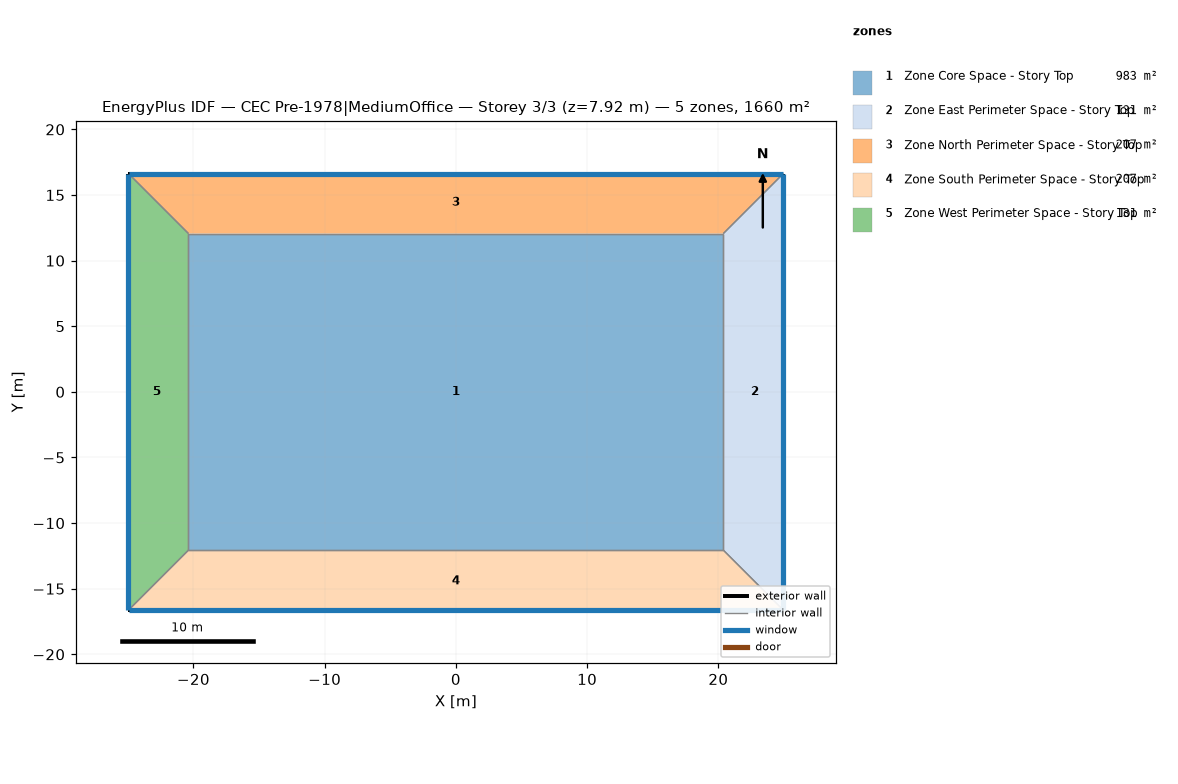
=== STOREY PLAN SPEC (per zone: floor XY polygon, exterior-wall plan segments, windows/doors) ===
zone 1: Zone Core Space - Story Top  (983.2 m²)
  floor: (-20.38, -12.06) (-20.38, 12.06) (20.38, 12.06) (20.38, -12.06)
  interior walls: 4
zone 2: Zone East Perimeter Space - Story Top  (131.2 m²)
  floor: (24.95, 16.63) (24.95, -16.63) (20.38, -12.06) (20.38, 12.06)
  exterior wall: (24.95, -16.63) – (24.95, 16.63)  [33.3 m]
    window: (24.95, -16.61) – (24.95, 16.61)  [43.5 m²]
  interior walls: 3
zone 3: Zone North Perimeter Space - Story Top  (207.2 m²)
  floor: (-24.95, 16.63) (24.95, 16.63) (20.38, 12.06) (-20.38, 12.06)
  exterior wall: (24.95, 16.63) – (-24.95, 16.63)  [49.9 m]
    window: (24.93, 16.63) – (-24.93, 16.63)  [65.3 m²]
  interior walls: 3
zone 4: Zone South Perimeter Space - Story Top  (207.2 m²)
  floor: (24.95, -16.63) (-24.95, -16.63) (-20.38, -12.06) (20.38, -12.06)
  exterior wall: (-24.95, -16.63) – (24.95, -16.63)  [49.9 m]
    window: (-24.93, -16.63) – (24.93, -16.63)  [65.3 m²]
  interior walls: 3
zone 5: Zone West Perimeter Space - Story Top  (131.2 m²)
  floor: (-24.95, -16.63) (-24.95, 16.63) (-20.38, 12.06) (-20.38, -12.06)
  exterior wall: (-24.95, 16.63) – (-24.95, -16.63)  [33.3 m]
    window: (-24.95, 16.61) – (-24.95, -16.61)  [43.5 m²]
  interior walls: 3

=== DERIVED (storey summary) ===
Building: CEC Pre-1978|MediumOffice
Storey: 3 of 3  (floor level z = 7.92 m)
Storey gross floor area: 1660.1 m²
Zones on this storey: 5
  - Zone Core Space - Story Top: floor 983.2 m²
  - Zone East Perimeter Space - Story Top: floor 131.2 m²; exterior wall 33.3 m (131.8 m²); 1 window(s) 43.5 m²; WWR 33.0%
  - Zone North Perimeter Space - Story Top: floor 207.2 m²; exterior wall 49.9 m (197.7 m²); 1 window(s) 65.3 m²; WWR 33.0%
  - Zone South Perimeter Space - Story Top: floor 207.2 m²; exterior wall 49.9 m (197.7 m²); 1 window(s) 65.3 m²; WWR 33.0%
  - Zone West Perimeter Space - Story Top: floor 131.2 m²; exterior wall 33.3 m (131.8 m²); 1 window(s) 43.5 m²; WWR 33.0%
Zone adjacency (shared interzone walls):
  - Zone Core Space - Story Top ↔ Zone East Perimeter Space - Story Top
  - Zone Core Space - Story Top ↔ Zone North Perimeter Space - Story Top
  - Zone Core Space - Story Top ↔ Zone South Perimeter Space - Story Top
  - Zone Core Space - Story Top ↔ Zone West Perimeter Space - Story Top
  - Zone East Perimeter Space - Story Top ↔ Zone North Perimeter Space - Story Top
  - Zone East Perimeter Space - Story Top ↔ Zone South Perimeter Space - Story Top
  - Zone North Perimeter Space - Story Top ↔ Zone West Perimeter Space - Story Top
  - Zone South Perimeter Space - Story Top ↔ Zone West Perimeter Space - Story Top